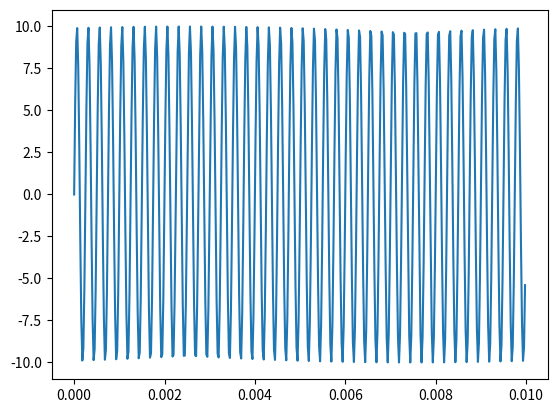
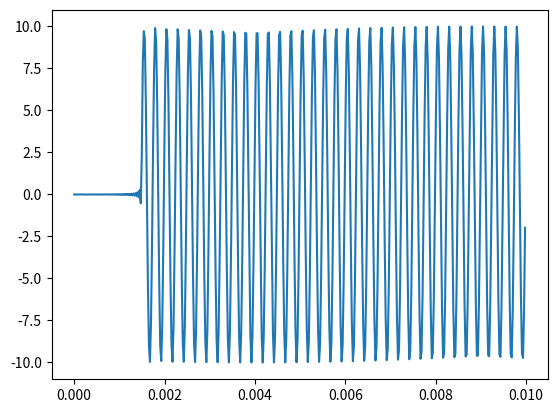

Python code for these plots, in order:
# -*- coding: utf-8 -*-
"""
Created on Wed Aug  5 20:43:37 2020
FIR Filter Coefficient Calculator
@author: The-SI-Guy
"""

import numpy as np
import matplotlib.pyplot as plt
from scipy import signal

def calcFilterCoeff(delay,Fs,fc): 
    coeff = np.zeros(256)
    print("The delay is "+str(delay))
    nTaps = int(round(delay*2*Fs+1)) # Integer 
    print("The number of Taps are "+str(nTaps))
    coeff[0:nTaps] = signal.firwin(nTaps,fc,fs=Fs) #
    return coeff

def calcDelay(dx,v,steerAngle):
    delay = dx*np.sin(steerAngle)/v
    return delay

def getGroupDelays(N,steerAngle,v,dx):
    delays = np.ones(N)
    delays = delays * np.arange(0,N,1) * dx
    for i in range(N):
        delays[i] = calcDelay(delays[i],v,steerAngle)
    for i in range(N):
        delays[i] -= min(delays)
    return delays

def getGroupCoeff(delays,Fs,fc,N):
    coeff = np.zeros((N,256))
    for i in range(N):
        coeff[i,:] = calcFilterCoeff(delays[i],Fs,fc)
    return coeff
    
def plotFilterTaps(coeff,N):
    Taps=np.arange(0,len(coeff),1)
    plt.figure()
    plt.stem(Taps,coeff,use_line_collection=True)
    plt.title("Filter Taps")
    plt.xlabel("Tap #")
    plt.ylabel("Magnitude")
    
def freqResp(coeff,Fs):
    f, w = signal.freqz(coeff,1,fs=Fs)
    plt.figure()
    plt.plot(f,20*np.log10(abs(w)),'b')
    plt.ylabel('Amplitude [dB]')
    plt.xlabel('Frequency [rad/sample]')
    plt.title('Amplitude vs Frequency')
    plt.figure()
    plt.plot(f,np.unwrap(np.angle(w)),'g')
    plt.ylabel('Phase [radians]')
    plt.xlabel('Frequency [rad/sample]')
    plt.title('Phase vs Frequency')

def timeResp(coeff,Fs):
    t = np.arange(0,10e-3,1/Fs)
    wave = 10*np.sin(4e3*2*np.pi*t)
    plt.figure()
    plt.plot(t,wave)
    z=signal.lfilter(coeff,1,wave);
    plt.figure()
    plt.plot(t,z)
    
def writeVerilogFile(coeff,N):
    floatCoeff = ((2**(bits-1)-1)*Coeff)
    intCoeff = floatCoeff.astype(np.int16)
    coeff = intCoeff
    for j in range(N):
        a_file = open("verilogcoeff"+str(j)+".txt","w")
        for i in range(256):
            a_file.write("coeff["+str(i)+"] = 12'd"+str(coeff[j,i])+";\n")
        a_file.close()
        
def writeCoeffFile(coeff,N):
    floatCoeff = ((2**(bits-1)-1)*Coeff)
    intCoeff = floatCoeff.astype(np.int16)
    a_file = open("coeff.txt","w")
    for row in intCoeff:
        np.savetxt(a_file,row)
    a_file.close()
    
steerAngle = 45; # degrees
Fs = 44.1e3 # Hz
v = 343 # meters/s
dx = .3 # meters
fc = 22e3
N = 4 # number of Microphones
bits = 12
a = getGroupDelays(N,steerAngle,v,dx)
Coeff = getGroupCoeff(a,Fs,fc,N)
#plotFilterTaps(Coeff[1,:],Fs)
timeResp(Coeff[2,:],Fs)
writeVerilogFile(Coeff,4)
